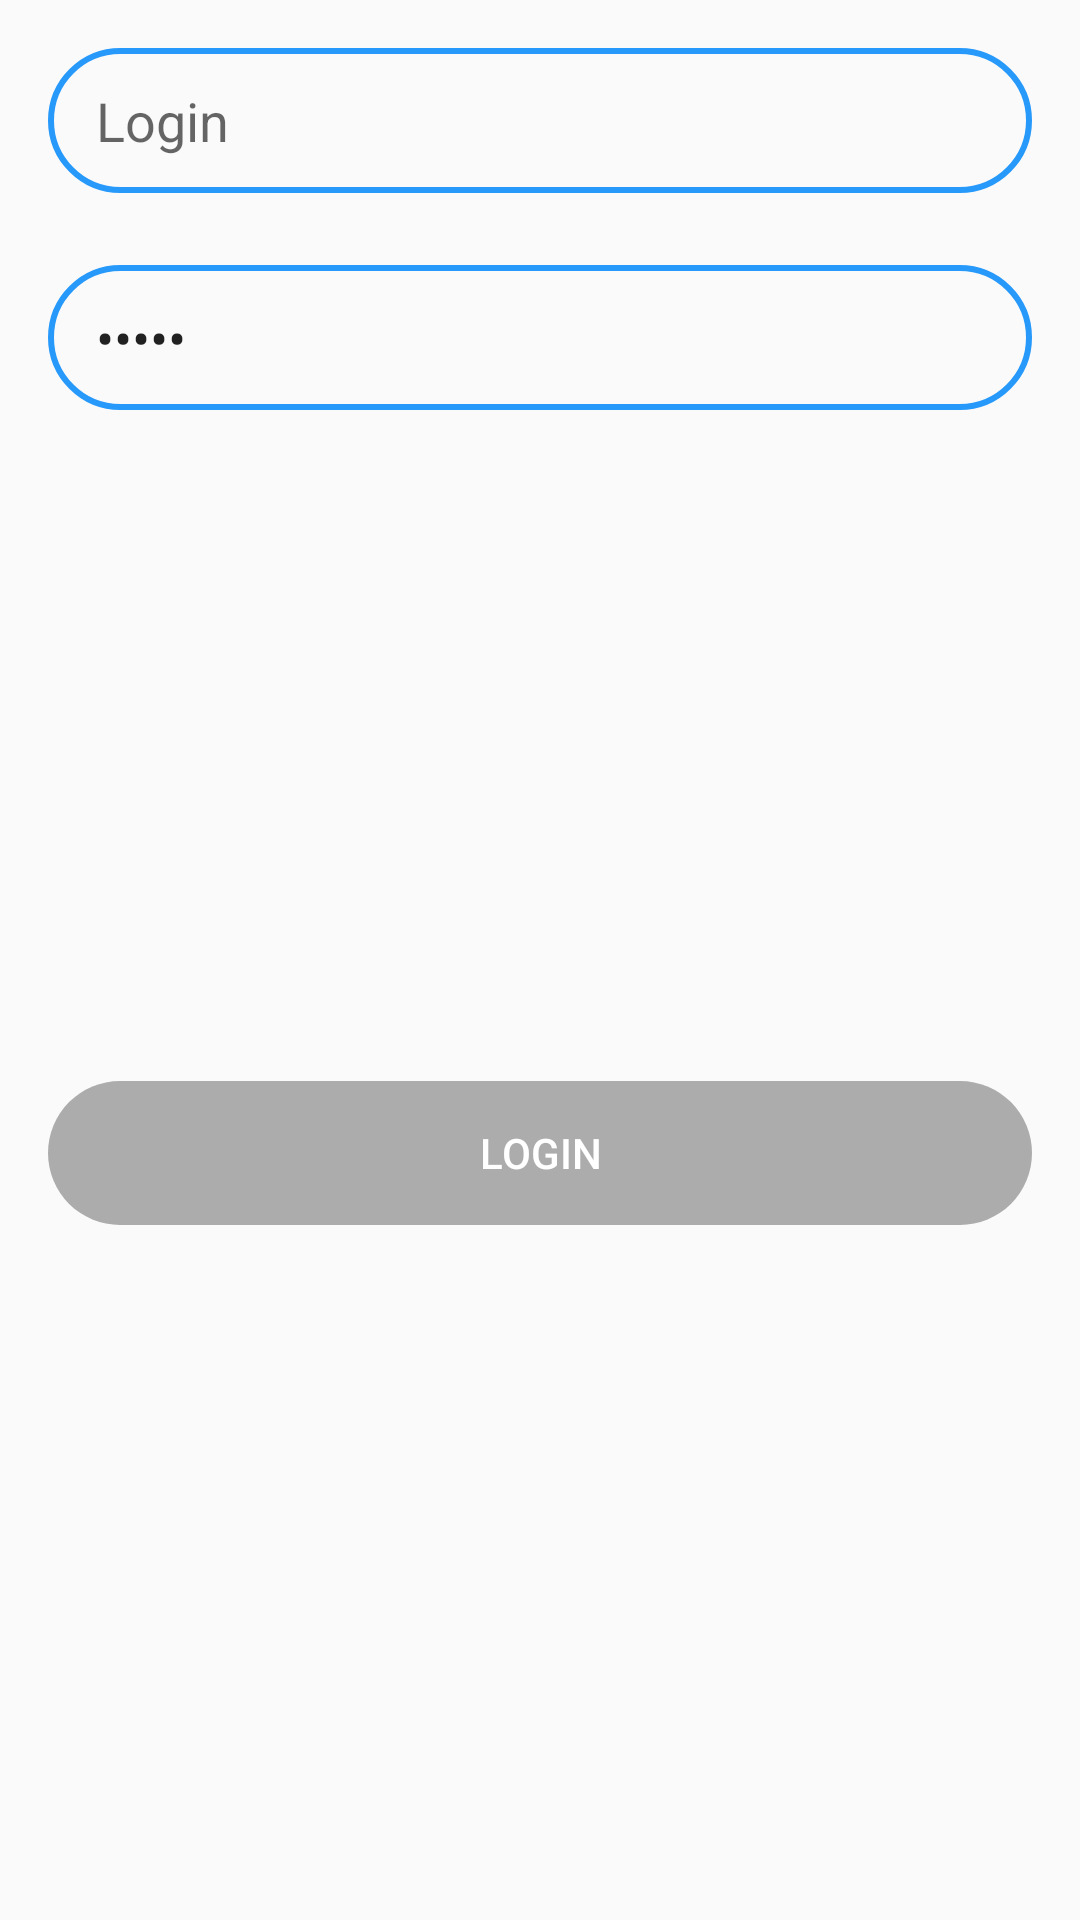

Here is an Android app screen rendered from its layout file. Give the layout XML and the strings, colors and styles it references.
<!-- AndroidManifest.xml: application theme AppTheme -->
<!-- res/layout/frag_login.xml -->
<?xml version="1.0" encoding="utf-8"?>
<androidx.constraintlayout.widget.ConstraintLayout xmlns:android="http://schemas.android.com/apk/res/android"
    xmlns:app="http://schemas.android.com/apk/res-auto"
    xmlns:tools="http://schemas.android.com/tools"
    android:layout_width="match_parent"
    android:layout_height="match_parent"
    android:padding="@dimen/single_space"
    tools:context=".app.gallery.GalleryFragment">

    <com.google.android.material.textfield.TextInputEditText
        android:id="@+id/et_login"
        android:layout_width="0dp"
        android:layout_height="wrap_content"
        android:layout_margin="@dimen/single_space"
        android:background="@drawable/bg_edit_text"
        android:hint="@string/hint_login"
        android:inputType="text"
        android:maxLength="20"
        android:maxLines="1"
        app:layout_constraintBottom_toTopOf="@id/et_password"
        app:layout_constraintLeft_toLeftOf="parent"
        app:layout_constraintRight_toRightOf="parent"
        app:layout_constraintTop_toTopOf="parent" />


    <com.google.android.material.textfield.TextInputEditText
        android:id="@+id/et_password"
        android:layout_width="0dp"
        android:layout_height="wrap_content"
        android:layout_marginLeft="@dimen/single_space"
        android:layout_marginTop="@dimen/double_and_half_space"
        android:layout_marginRight="@dimen/single_space"
        android:background="@drawable/bg_edit_text"
        android:hint="@string/hint_password"
        android:inputType="textPassword"
        android:maxLength="20"
        android:maxLines="1"
        android:text="admin"
        app:layout_constraintLeft_toLeftOf="parent"
        app:layout_constraintRight_toRightOf="parent"
        app:layout_constraintTop_toBottomOf="@id/et_login" />

    <Button
        android:id="@+id/btn_continue"
        style="@style/ButtonBlue"
        android:layout_width="0dp"
        android:layout_height="wrap_content"
        android:layout_margin="@dimen/single_space"
        android:enabled="false"
        android:text="@string/btn_login"
        app:layout_constraintBottom_toBottomOf="parent"
        app:layout_constraintLeft_toLeftOf="parent"
        app:layout_constraintRight_toRightOf="parent"
        app:layout_constraintTop_toBottomOf="@id/et_password" />

</androidx.constraintlayout.widget.ConstraintLayout>
<!-- resources referenced by this layout -->
<resources>
  <dimen name="double_and_half_space">24dp</dimen>
  <dimen name="single_space">8dp</dimen>
  <!-- drawable bg_edit_text (drawable) -->
  <?xml version="1.0" encoding="utf-8"?>
  <selector xmlns:android="http://schemas.android.com/apk/res/android">
      <item android:state_pressed="true">
          <shape android:shape="rectangle">
              <corners android:radius="@dimen/double_and_half_space" />
              <padding android:bottom="@dimen/single_and_half_space" android:left="@dimen/double_space" android:right="@dimen/double_space" android:top="@dimen/single_and_half_space" />
              <stroke android:width="2dp" android:color="@color/buttonBlueDark" />
          </shape>
      </item>
      <item android:state_enabled="false">
          <shape android:shape="rectangle">
              <corners android:radius="@dimen/double_and_half_space" />
              <padding android:bottom="@dimen/single_and_half_space" android:left="@dimen/double_space" android:right="@dimen/double_space" android:top="@dimen/single_and_half_space" />
              <stroke android:width="2dp" android:color="@color/buttonBlueDark" />
          </shape>
      </item>
      <item>
          <shape android:shape="rectangle">
              <corners android:radius="@dimen/double_and_half_space" />
              <padding android:bottom="@dimen/single_and_half_space" android:left="@dimen/double_space" android:right="@dimen/double_space" android:top="@dimen/single_and_half_space" />
              <stroke android:width="2dp" android:color="@color/buttonBlueLite" />
          </shape>
      </item>
  </selector>
  <string name="btn_login">Login</string>
  <string name="hint_login">Login</string>
  <string name="hint_password">Password</string>
  <style name="ButtonBlue">
          <item name="android:background">@drawable/btn_toolbar_action_blue</item>
          <item name="android:textColor">@color/colorWhite</item>
      </style>
  <style name="AppTheme" parent="Theme.AppCompat.Light.DarkActionBar">
          
          <item name="colorPrimary">@color/colorPrimary</item>
          <item name="colorPrimaryDark">@color/colorPrimaryDark</item>
          <item name="colorAccent">@color/colorAccent</item>
      </style>
  <dimen name="single_and_half_space">12dp</dimen>
  <dimen name="double_space">16dp</dimen>
  <color name="buttonBlueDark">#168FF6</color>
  <color name="buttonBlueLite">#2699fb</color>
  <color name="colorWhite">#FFFFFF</color>
  <color name="colorPrimary">#2699fb</color>
  <color name="colorPrimaryDark">#2699fb</color>
  <color name="colorAccent">#03DAC5</color>
  <color name="colorGrayDark">#acacac</color>
</resources>
